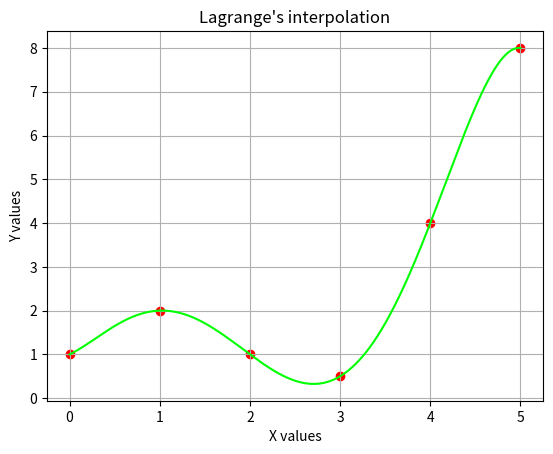

Here is the Python script that generated this plot:
'''
This program showcases the use ofLagrange's interpolation using 
scipy packages
'''
import numpy as np
import matplotlib.pyplot as plt
from scipy.interpolate import * 
x = [0,1,2,3,4,5]
y = [1.0,2.0,1.0,0.5,4.0,8.0]# Given data
lag =  lagrange(x,y) #lagrange's interpolation
plt.xlabel("X values")
plt.ylabel("Y values")
plt.scatter(x, y,label = "Data points",color = 'red')# Plot's experimental points
xs = np.linspace(0,5, 1000)
plt.title("Lagrange's interpolation")
plt.plot(xs, lag(xs), color = (0.0,1.0,0.0))
plt.grid()
plt.show()

